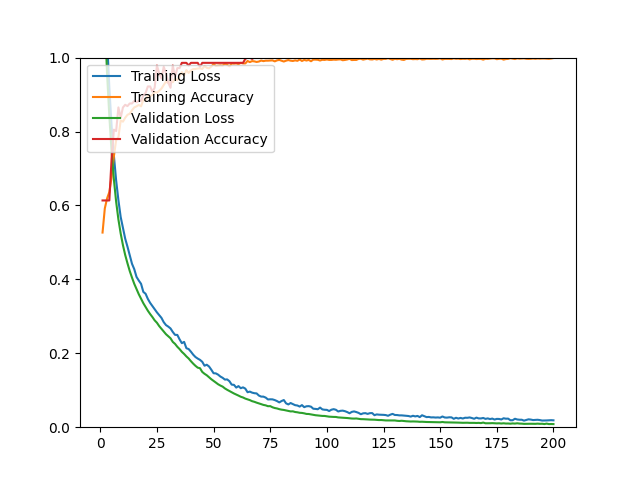

The table this chart was drawn from, first rows:
epoch, loss, acc, val_loss, val_acc
1, 1.44, 0.5266, 1.285, 0.6135
2, 1.211, 0.5920, 1.105, 0.6135
3, 1.049, 0.6191, 0.9564, 0.6135
4, 0.9189, 0.6361, 0.8406, 0.6135
5, 0.8145, 0.6774, 0.7463, 0.7270
6, 0.7348, 0.7330, 0.6706, 0.8050
7, 0.6677, 0.7767, 0.6100, 0.8014
8, 0.6142, 0.7846, 0.5622, 0.8652
9, 0.5688, 0.8295, 0.5242, 0.8369
10, 0.5399, 0.8267, 0.4926, 0.8652
11, 0.5101, 0.8373, 0.4659, 0.8723
12, 0.4885, 0.8452, 0.4435, 0.8688
13, 0.4656, 0.8480, 0.4226, 0.8759
14, 0.4421, 0.8574, 0.4047, 0.8759
15, 0.4275, 0.8653, 0.3879, 0.8830
16, 0.4066, 0.8681, 0.3737, 0.8794
17, 0.3967, 0.8720, 0.3597, 0.8830
18, 0.3879, 0.8681, 0.3473, 0.8830
19, 0.3661, 0.8858, 0.3355, 0.8972
20, 0.3610, 0.8846, 0.3253, 0.9043
21, 0.3470, 0.8964, 0.3151, 0.9220
22, 0.3364, 0.8964, 0.3062, 0.9220
23, 0.3277, 0.8988, 0.2981, 0.9078
24, 0.3189, 0.9074, 0.2891, 0.9184
25, 0.3107, 0.9051, 0.2826, 0.9787
26, 0.3034, 0.9102, 0.2736, 0.9574
27, 0.2958, 0.9161, 0.2664, 0.9433
28, 0.2842, 0.9260, 0.2591, 0.9752
29, 0.2763, 0.9354, 0.2516, 0.9574
30, 0.2722, 0.9311, 0.2459, 0.9326
31, 0.2672, 0.9358, 0.2406, 0.9184
32, 0.2577, 0.9334, 0.2308, 0.9787
33, 0.2498, 0.9437, 0.2254, 0.9468
34, 0.2497, 0.9386, 0.2176, 0.9716
35, 0.2376, 0.9496, 0.2114, 0.9716
36, 0.2274, 0.9606, 0.2039, 0.9858
37, 0.2308, 0.9516, 0.1982, 0.9858
38, 0.2137, 0.9661, 0.1915, 0.9858
39, 0.2114, 0.9586, 0.1859, 0.9787
40, 0.2043, 0.9653, 0.1786, 0.9858
41, 0.1963, 0.9689, 0.1720, 0.9858
42, 0.1899, 0.9693, 0.1661, 0.9858
43, 0.1857, 0.9705, 0.1611, 0.9858
44, 0.1822, 0.9709, 0.1596, 0.9752
45, 0.1770, 0.9693, 0.1496, 0.9858
46, 0.1664, 0.9772, 0.1445, 0.9858
47, 0.1690, 0.9724, 0.1405, 0.9858
48, 0.1642, 0.9709, 0.1352, 0.9858
49, 0.1555, 0.9760, 0.1298, 0.9858
50, 0.1460, 0.9823, 0.1254, 0.9858
51, 0.1456, 0.9776, 0.1208, 0.9858
52, 0.1422, 0.9783, 0.1162, 0.9858
53, 0.1371, 0.9791, 0.1127, 0.9858
54, 0.1336, 0.9783, 0.1098, 0.9858
55, 0.1288, 0.9839, 0.1049, 0.9858
56, 0.1293, 0.9807, 0.1012, 0.9858
57, 0.1244, 0.9764, 0.0979, 0.9858
58, 0.1151, 0.9839, 0.0949, 0.9858
59, 0.1146, 0.9835, 0.0912, 0.9858
60, 0.1072, 0.9842, 0.0885, 0.9858
... 140 more rows
